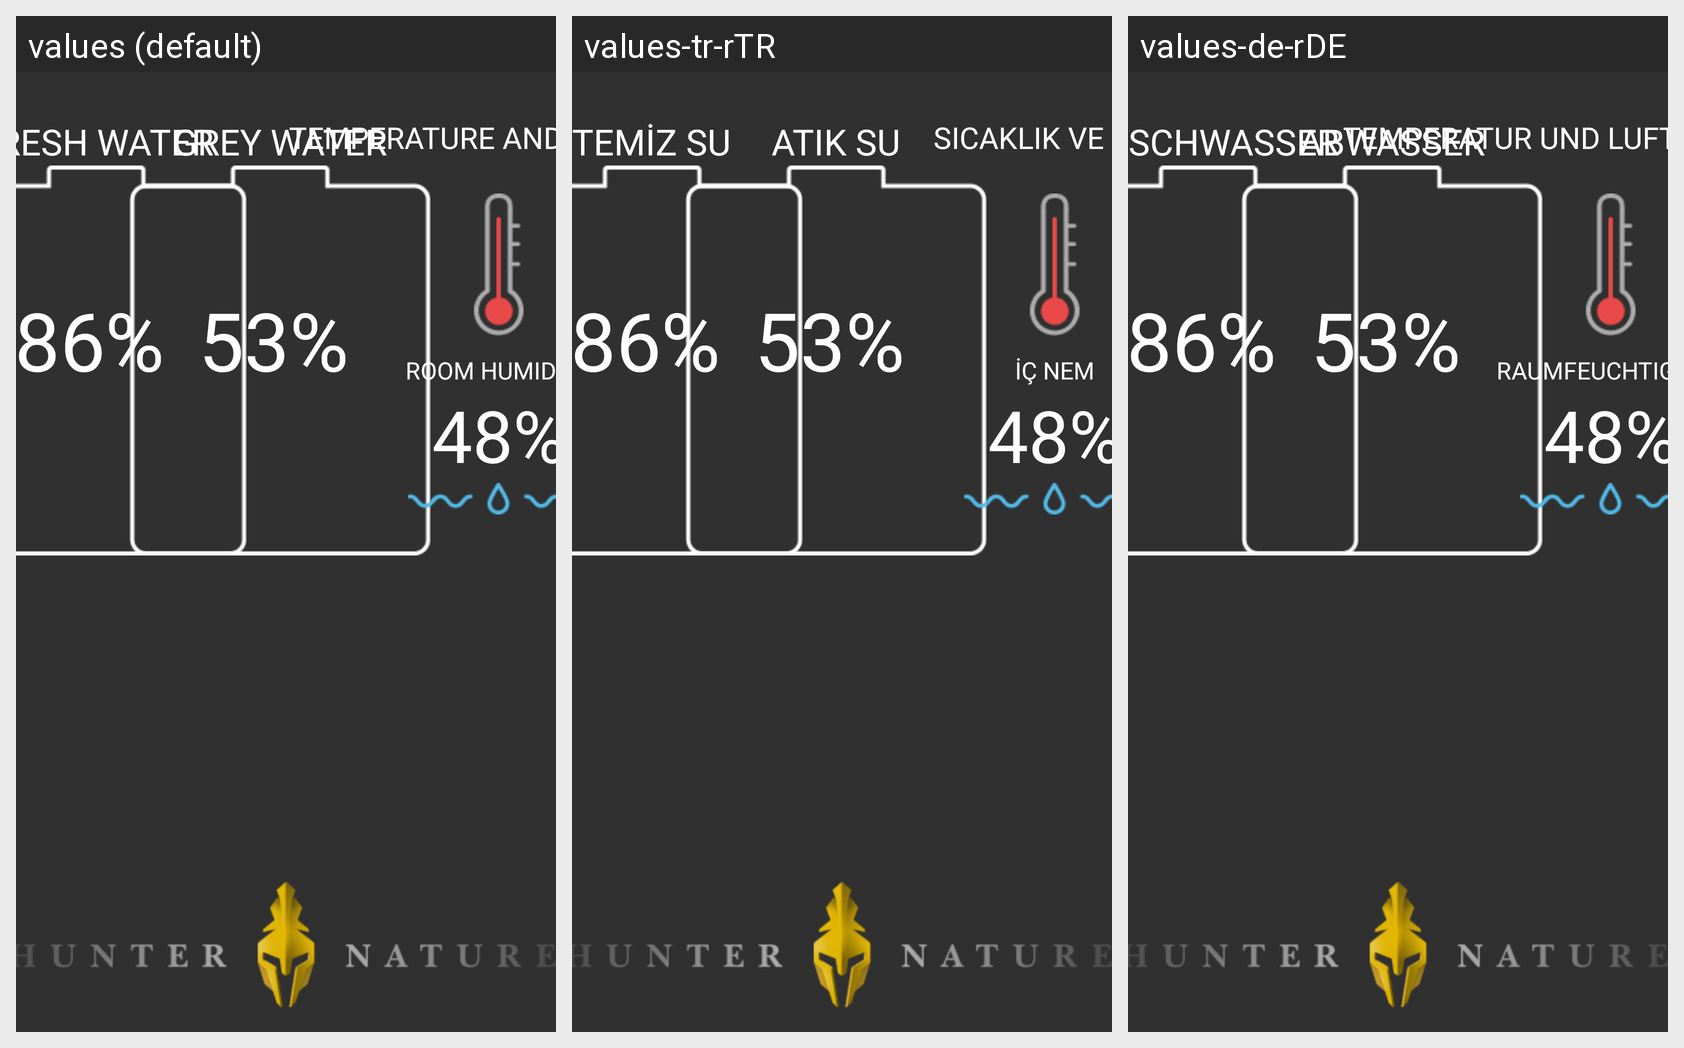

Translations of the strings shown on this Android screen, per locale in the grid:
Android screen res/layout/fragment_gostergeler.xml rendered under 3 locales, left to right: values (default), values-tr-rTR, values-de-rDE. Device: Nexus 5 (rendered at 1080×1920; each locale shown at half size, 540×960, under a caption strip naming it); theme Theme.AppCompat.NoActionBar.
Strings drawn on this screen, with the default value and each locale's value (text and hints the layout hard-codes, and strings that could not be matched under every locale, appear in the picture but are not listed):

temiz_suu
  values: FRESH WATER
  values-tr-rTR: TEMİZ SU
  values-de-rDE: FRISCHWASSER

atik_suu
  values: GREY WATER
  values-tr-rTR: ATIK SU
  values-de-rDE: ABWASSER

sicaklik_ve_nem
  values: TEMPERATURE AND HUMIDITY
  values-tr-rTR: SICAKLIK VE NEM
  values-de-rDE: TEMPERATUR UND LUFTFEUCHTIGKEIT

ic_nem
  values: ROOM HUMIDITY
  values-tr-rTR: İÇ NEM
  values-de-rDE: RAUMFEUCHTIGKEIT
